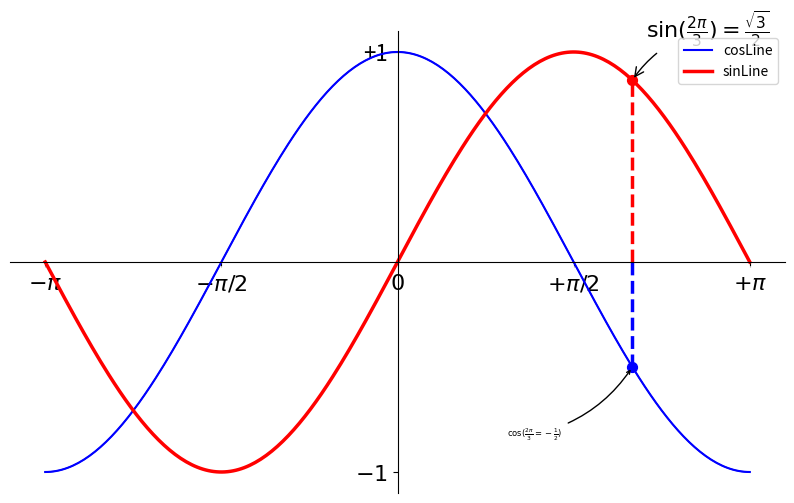

Write Python code to recreate this figure.
#!/usr/bin/python

import numpy as np
import matplotlib.pyplot as plt
from pylab import *

plt.figure(figsize=(10,6),dpi=40)
plt.subplot(1,1,1)
x = np.linspace(-np.pi,np.pi,256,endpoint=True)
C,S =np.cos(x),np.sin(x)

plt.plot(x,C,color="blue",linewidth=1.0,linestyle="-")
plt.plot(x,S,color="red",linewidth=1.0,linestyle="-")

plt.xlim(x.min()*1.1,x.max()*1.1)
##plt.xlim(-4.0,4.0)
##plt.xticks(np.linspace(-4,4,9,endpoint=True))
##xticks([-np.pi,-np.pi/2,0,np.pi/2,np.pi])
plt.xticks([-np.pi,-np.pi/2,0,np.pi/2,np.pi],
           [r'$-\pi$',r'$-\pi/2$',r'$0$',r'$+\pi/2$',r'$+\pi$'])
#plt.xlim(x.min()*1.1,x.max()*1.1)

plt.ylim(C.min()*1.1,C.max()*1.1)
##plt.ylim(-1.0,1.0)
##plt.yticks(np.linspace(-1,1,5,endpoint=True))
##yticks([-np.pi,-no.pi/2,0,np/pi/2,np.pi],[r'$-\pi$',r'$-\pi/2$',r'$0$',r'$+\pi/2$'r'$+\po$'])
plt.yticks([-1,+1],[r'$-1$',r'+1'])

plot(x,C,color="blue",linewidth=1.5,linestyle="-",label="cosLine")
plot(x,S,color="red",linewidth=2.5,linestyle="-",label="sinLine")

legend(loc='upper right')

ax = gca()
ax.spines['right'].set_color('none')
ax.spines['top'].set_color('none')
ax.xaxis.set_ticks_position('bottom')
ax.spines['bottom'].set_position(('data',0))
ax.yaxis.set_ticks_position('left')
ax.spines['left'].set_position(('data',0))

t = 2*np.pi/3
plt.plot([t,t],[0,np.cos(t)],color='blue',linewidth=2.5,linestyle='--')
scatter([t,],[np.cos(t),],50,color='blue')
#plt.annotate(r'$sin(\frac{2\pi}{3})=\frac{\sprt{3}}{2}$',
#         xy=(t,np.sin(t)),xycoords='data',
#         xytext=(+10.+30),textcoords='offset points',fontsize=16,
#         arrowprops=dict(arrowstyle="->",connectionstyle="arc3,rad=.2"))         arrowprops=dict(arrowstyle="->", connectionstyle="arc3,rad=.2"))
plt.annotate(r'$\sin(\frac{2\pi}{3})=\frac{\sqrt{3}}{2}$',
             xy=(t, np.sin(t)),  xycoords='data',
             xytext=(+10, +30), textcoords='offset points', fontsize=16,
             arrowprops=dict(arrowstyle="->", connectionstyle="arc3,rad=.2"))
plt.plot([t,t],[0,np.sin(t)], color='red', linewidth=2.5, linestyle="--")
scatter([t,],[np.sin(t),],50,color='red')
plt.annotate(r'$\cos(\frac{2\pi}{3}=-\frac{1}{2})$',
         xy=(t,np.cos(t)), xycoords='data',
         xytext=(-90, -50), textcoords='offset points',fontsize=6,
         arrowprops=dict(arrowstyle="->", connectionstyle="arc3,rad=.2"))
#plt.annotate(r'$\cos(\frac{2\pi}{3})=-\frac{1}{2}$',
#             xy=(t, np.cos(t)),  xycoords='data',
#             xytext=(-90, -50), textcoords='offset points', fontsize=16,
#             arrowprops=dict(arrowstyle="->", connectionstyle="arc3,rad=.2"))

for label in ax.get_xticklabels()+ax.get_yticklabels():
    label.set_fontsize(16)
    label.set_bbox(dict(facecolor="white",edgecolor="None",alpha=0.65))

plt.show()
